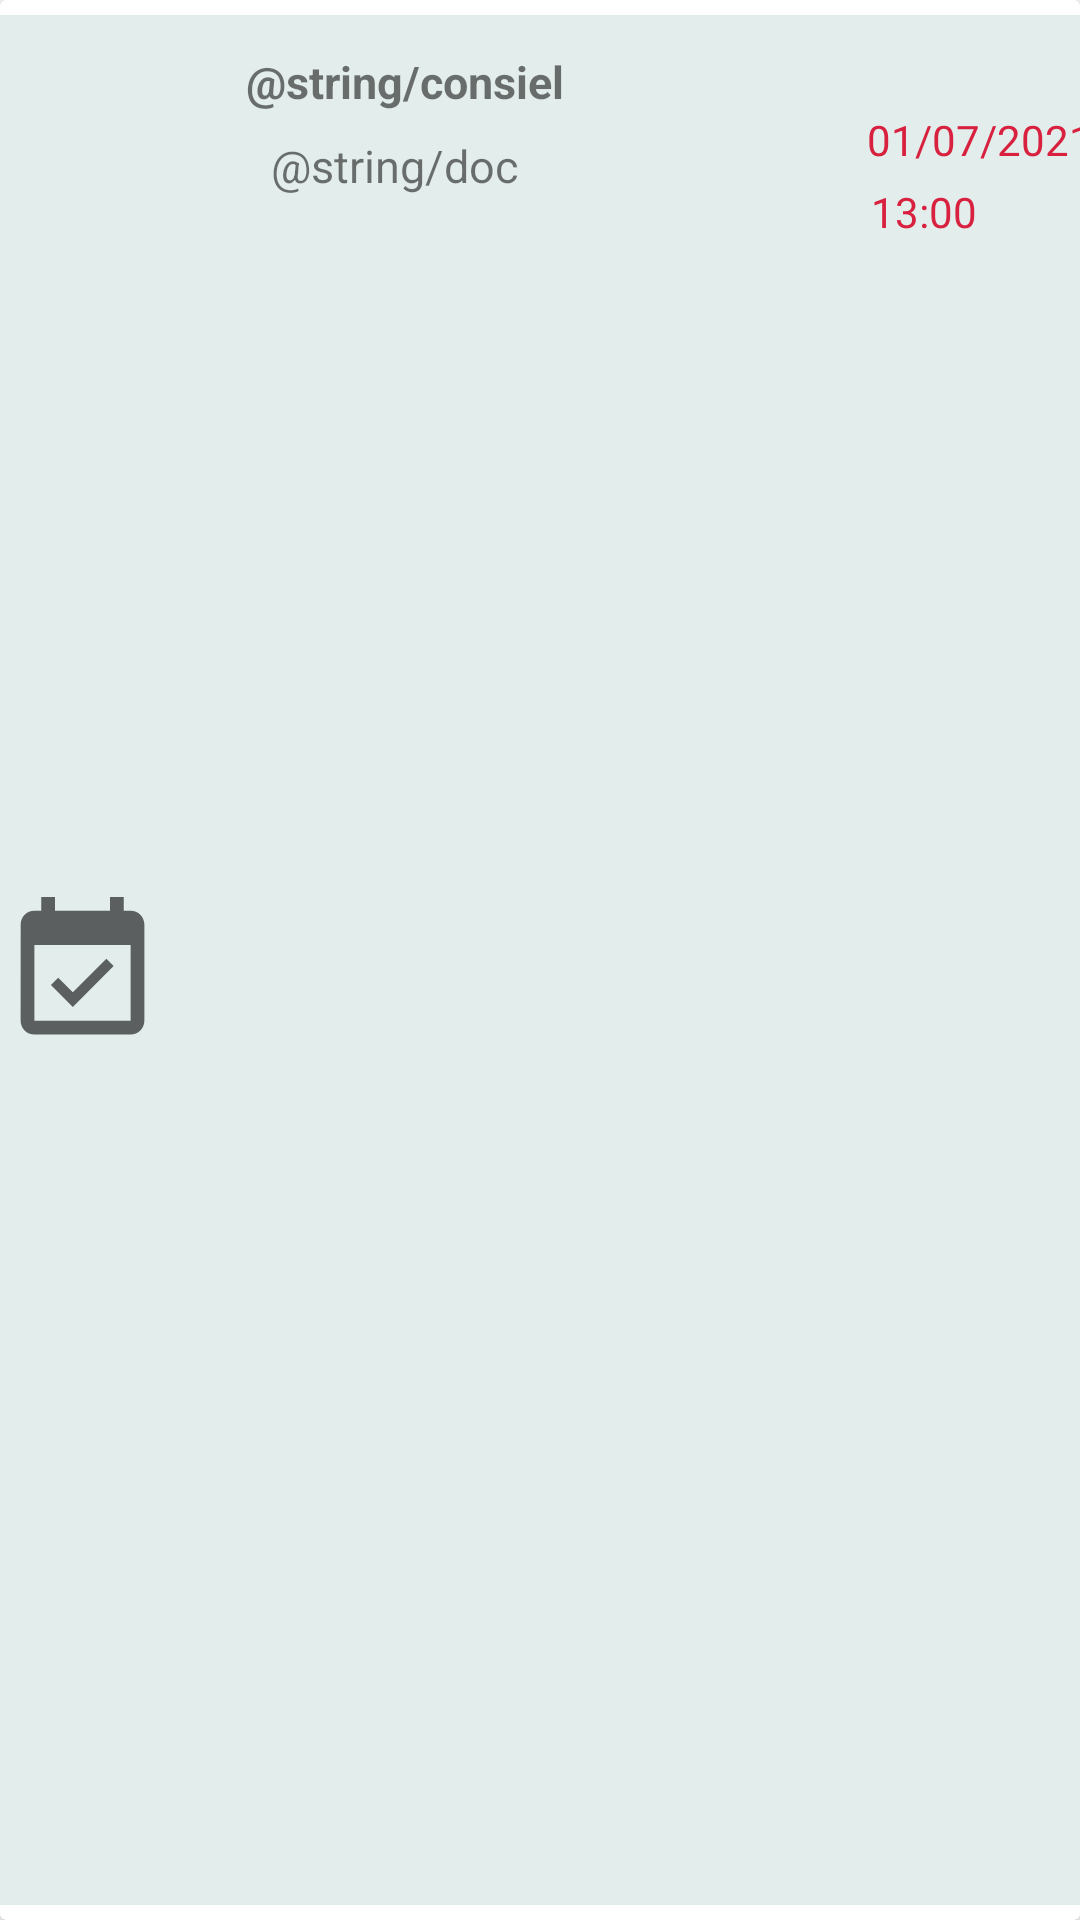

Produce the Android XML layout that renders to this screen, including the resource entries it uses.
<!-- AndroidManifest.xml: application theme Theme.Medico -->
<!-- res/layout/conseil_elt.xml -->
<?xml version="1.0" encoding="utf-8"?>
<androidx.cardview.widget.CardView
    xmlns:android="http://schemas.android.com/apk/res/android"
    xmlns:app="http://schemas.android.com/apk/res-auto"
    xmlns:tools="http://schemas.android.com/tools"
    android:layout_width="match_parent"
    android:layout_height="100dp">
<androidx.constraintlayout.widget.ConstraintLayout
    android:layout_marginTop="5dp"
    android:layout_marginBottom="5dp"
    android:layout_width="400dp"
    android:layout_height="match_parent"
    android:layout_gravity="center"
    android:background="@drawable/elt_rep">

    <ImageView
        android:id="@+id/imageView"
        android:layout_width="63dp"
        android:layout_height="55dp"
        android:layout_marginStart="16dp"
        app:layout_constraintBottom_toBottomOf="parent"
        app:layout_constraintStart_toStartOf="parent"
        app:layout_constraintTop_toTopOf="parent"
        app:layout_constraintVertical_bias="0.507"
        app:srcCompat="@drawable/ic_baseline_event_available_24" />

    <TextView
        android:id="@+id/doc"
        android:layout_width="wrap_content"
        android:layout_height="wrap_content"
        android:layout_marginTop="40dp"
        android:text="@string/doc"
        android:textColor="@color/gray"
        android:textSize="15sp"
        app:layout_constraintEnd_toEndOf="parent"
        app:layout_constraintHorizontal_bias="0.348"
        app:layout_constraintStart_toStartOf="parent"
        app:layout_constraintTop_toTopOf="parent" />

    <TextView
        android:id="@+id/obj"
        android:layout_width="wrap_content"
        android:layout_height="wrap_content"
        android:layout_marginTop="12dp"
        android:text="@string/consiel"
        android:textColor="@color/gray"
        android:textSize="15sp"
        android:textStyle="bold"
        app:layout_constraintEnd_toEndOf="parent"
        app:layout_constraintHorizontal_bias="0.347"
        app:layout_constraintStart_toStartOf="parent"
        app:layout_constraintTop_toTopOf="parent" />

    <TextView
        android:id="@+id/date"
        android:layout_width="wrap_content"
        android:layout_height="wrap_content"
        android:layout_marginTop="32dp"
        android:text="01/07/2021"
        android:textColor="@color/red"
        app:layout_constraintEnd_toEndOf="parent"
        app:layout_constraintHorizontal_bias="0.952"
        app:layout_constraintStart_toStartOf="parent"
        app:layout_constraintTop_toTopOf="parent" />

    <TextView
        android:id="@+id/heure"
        android:layout_width="wrap_content"
        android:layout_height="wrap_content"
        android:layout_marginTop="56dp"
        android:text="13:00"
        android:textColor="@color/red"
        app:layout_constraintEnd_toEndOf="parent"
        app:layout_constraintHorizontal_bias="0.851"
        app:layout_constraintStart_toStartOf="parent"
        app:layout_constraintTop_toTopOf="parent" />
</androidx.constraintlayout.widget.ConstraintLayout>
</androidx.cardview.widget.CardView>
<!-- resources referenced by this layout -->
<resources>
  <color name="red">#D8213E</color>
  <!-- drawable elt_rep (drawable) -->
  <?xml version="1.0" encoding="utf-8"?>
  <shape
      xmlns:android="http://schemas.android.com/apk/res/android">
  
      <solid android:color="@color/green_list"/>
      <corners android:topRightRadius="10dp"
          android:topLeftRadius="10dp"
          android:bottomLeftRadius="10dp"
          android:bottomRightRadius="10dp"
          />
  </shape>
  <!-- drawable ic_baseline_event_available_24 (drawable) -->
  <vector xmlns:android="http://schemas.android.com/apk/res/android"
      android:width="24dp"
      android:height="24dp"
      android:viewportWidth="24"
      android:viewportHeight="24"
      android:tint="?attr/colorControlNormal">
    <path
        android:fillColor="@android:color/black"
        android:pathData="M16.53,11.06L15.47,10l-4.88,4.88 -2.12,-2.12 -1.06,1.06L10.59,17l5.94,-5.94zM19,3h-1L18,1h-2v2L8,3L8,1L6,1v2L5,3c-1.11,0 -1.99,0.9 -1.99,2L3,19c0,1.1 0.89,2 2,2h14c1.1,0 2,-0.9 2,-2L21,5c0,-1.1 -0.9,-2 -2,-2zM19,19L5,19L5,8h14v11z"/>
  </vector>
  <style name="Theme.Medico" parent="Theme.MaterialComponents.DayNight.DarkActionBar">
          
          <item name="colorPrimary">@color/green_A4</item>
          <item name="colorPrimaryVariant">@color/grey_5A</item>
          <item name="colorOnPrimary">@color/white</item>
          
          <item name="colorSecondary">@color/green_DD</item>
          <item name="colorOnSecondary">@color/black</item>
          
          <item name="android:statusBarColor" tools:targetApi="l">?attr/colorPrimaryVariant</item>
          
      </style>
  <color name="green_list">#E2EDEC</color>
  <color name="green_A4">#3CADA4</color>
  <color name="grey_5A">#515B5A</color>
  <color name="white">#FFFFFFFF</color>
  <color name="green_DD">#B8E2DD</color>
  <color name="black">#FF000000</color>
</resources>
